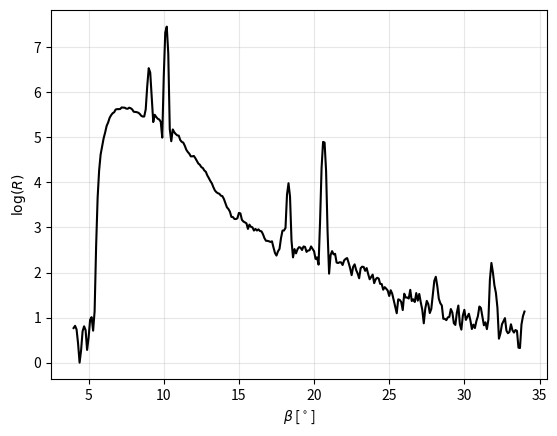

Here is the Python script that generated this plot:
import numpy as np
import matplotlib.pyplot as plt
from scipy.signal import find_peaks, savgol_filter


beta = np.array([
  4.0,4.1,4.2,4.3,4.4,4.5,4.6,4.7,4.8,4.9,5.0,5.1,5.2,5.3,5.4,5.5,5.6,5.7,5.8,5.9,6.0,6.1,6.2,6.3,6.4,6.5,6.6,6.7,6.8,6.9,7.0,7.1,7.2,7.3,7.4,7.5,7.6,7.7,7.8,7.9,
  8.0,8.1,8.2,8.3,8.4,8.5,8.6,8.7,8.8,8.9,9.0,9.1,9.2,9.3,9.4,9.5,9.6,9.7,9.8,9.9,10.0,10.1,10.2,10.3,10.4,10.5,10.6,10.7,10.8,10.9,11.0,11.1,11.2,11.3,11.4,11.5,11.6,11.7,11.8,11.9,
  12.0,12.1,12.2,12.3,12.4,12.5,12.6,12.7,12.8,12.9,13.0,13.1,13.2,13.3,13.4,13.5,13.6,13.7,13.8,13.9,14.0,14.1,14.2,14.3,14.4,14.5,14.6,14.7,14.8,14.9,15.0,15.1,15.2,15.3,15.4,15.5,15.6,15.7,15.8,15.9,
  16.0,16.1,16.2,16.3,16.4,16.5,16.6,16.7,16.8,16.9,17.0,17.1,17.2,17.3,17.4,17.5,17.6,17.7,17.8,17.9,18.0,18.1,18.2,18.3,18.4,18.5,18.6,18.7,18.8,18.9,19.0,19.1,19.2,19.3,19.4,19.5,19.6,19.7,19.8,19.9,
  20.0,20.1,20.2,20.3,20.4,20.5,20.6,20.7,20.8,20.9,21.0,21.1,21.2,21.3,21.4,21.5,21.6,21.7,21.8,21.9,22.0,22.1,22.2,22.3,22.4,22.5,22.6,22.7,22.8,22.9,23.0,23.1,23.2,23.3,23.4,23.5,23.6,23.7,23.8,23.9,
  24.0,24.1,24.2,24.3,24.4,24.5,24.6,24.7,24.8,24.9,25.0,25.1,25.2,25.3,25.4,25.5,25.6,25.7,25.8,25.9,26.0,26.1,26.2,26.3,26.4,26.5,26.6,26.7,26.8,26.9,27.0,27.1,27.2,27.3,27.4,27.5,27.6,27.7,27.8,27.9,
  28.0,28.1,28.2,28.3,28.4,28.5,28.6,28.7,28.8,28.9,29.0,29.1,29.2,29.3,29.4,29.5,29.6,29.7,29.8,29.9,30.0,30.1,30.2,30.3,30.4,30.5,30.6,30.7,30.8,30.9,31.0,31.1,31.2,31.3,31.4,31.5,31.6,31.7,31.8,31.9,
  32.0,32.1,32.2,32.3,32.4,32.5,32.6,32.7,32.8,32.9,33.0,33.1,33.2,33.3,33.4,33.5,33.6,33.7,33.8,33.9,34.0
])

R0 = np.array([
  2.2,2.0,2.6,1.2,1.0,1.4,1.8,2.6,1.8,1.6,1.2,3.0,3.0,2.0,3.8,11.8,37.2,74.4,99.0,125.0,139.4,172.0,183.6,215.0,219.4,250.2,251.6,255.8,274.6,286.4,264.4,287.0,283.6,288.6,286.0,281.8,277.0,285.2,290.8,265.2,
  271.6,251.8,262.4,261.0,241.0,249.2,230.0,241.0,279.4,406.4,724.6,708.6,255.0,243.4,244.6,240.6,212.0,228.6,219.8,211.2,353.4,1541.2,2103.6,656.6,181.4,175.6,174.4,174.8,147.0,163.6,151.6,140.2,131.2,134.2,125.2,107.4,110.6,103.4,95.0,98.2,
  98.8,93.6,87.0,84.8,78.2,79.6,72.0,73.6,67.2,65.2,58.6,57.0,53.4,49.2,45.4,44.0,43.2,41.8,41.8,38.4,40.0,33.4,30.8,31.6,27.6,26.2,23.8,26.4,22.4,25.2,27.4,28.4,23.8,20.6,25.8,19.6,20.8,19.8,22.8,17.6,
  20.6,18.4,19.2,19.0,19.0,17.6,18.4,15.2,14.6,15.8,14.0,14.8,14.8,13.4,10.4,11.6,11.2,13.2,14.4,20.2,19.6,18.8,33.8,68.0,33.8,12.0,12.8,11.6,12.6,10.4,14.8,12.4,11.2,14.2,13.0,11.2,12.0,13.0,11.4,14.8,
  10.0,11.0,10.2,11.8,18.4,67.6,143.2,140.8,63.0,13.2,9.6,12.6,10.6,12.0,10.4,10.4,7.4,10.6,9.2,7.8,10.4,10.2,9.0,11.0,6.6,7.6,8.0,9.2,8.2,6.0,8.2,6.0,10.4,7.6,7.0,9.2,7.0,5.4,7.8,6.4,
  6.4,5.4,7.6,6.0,5.6,6.0,5.2,4.4,6.6,3.8,4.8,5.0,4.6,4.0,3.4,3.2,3.2,5.6,2.4,4.0,4.0,5.2,3.2,4.8,4.6,4.8,2.6,5.4,3.4,5.0,3.6,4.8,2.6,2.6,3.0,4.4,3.6,2.8,3.4,4.4,
  6.0,7.2,5.4,3.6,4.2,3.4,2.8,2.2,3.2,2.2,3.0,3.2,3.2,2.4,2.0,3.2,3.6,2.8,1.0,3.6,3.4,2.0,3.0,3.2,2.2,2.4,2.0,2.6,2.0,3.2,3.2,3.6,2.8,2.0,2.6,2.6,1.8,5.8,10.8,7.0,
  4.0,6.8,2.2,1.6,2.6,1.6,3.0,2.6,2.0,1.8,2.2,2.0,2.6,1.4,2.2,2.4,1.0,1.4,2.4,3.0,3.0
])
R0_smooth = savgol_filter(R0, window_length=5, polyorder=2)

peaks, _ = find_peaks(np.log(R0_smooth), prominence = 0.8)
liste_peaks = []

for i in range(len(peaks)):
    liste_peaks.append((float(beta[peaks][i]), float(np.log(R0_smooth)[peaks][i])))

print(liste_peaks)


fig, ax = plt.subplots()
ax.plot(beta, np.log(R0_smooth), "-k")
ax.set_xlabel(r"$\beta$ [$^\circ$]")
ax.set_ylabel(r"$\log(R)$")
ax.grid(alpha=0.3)
plt.show()
